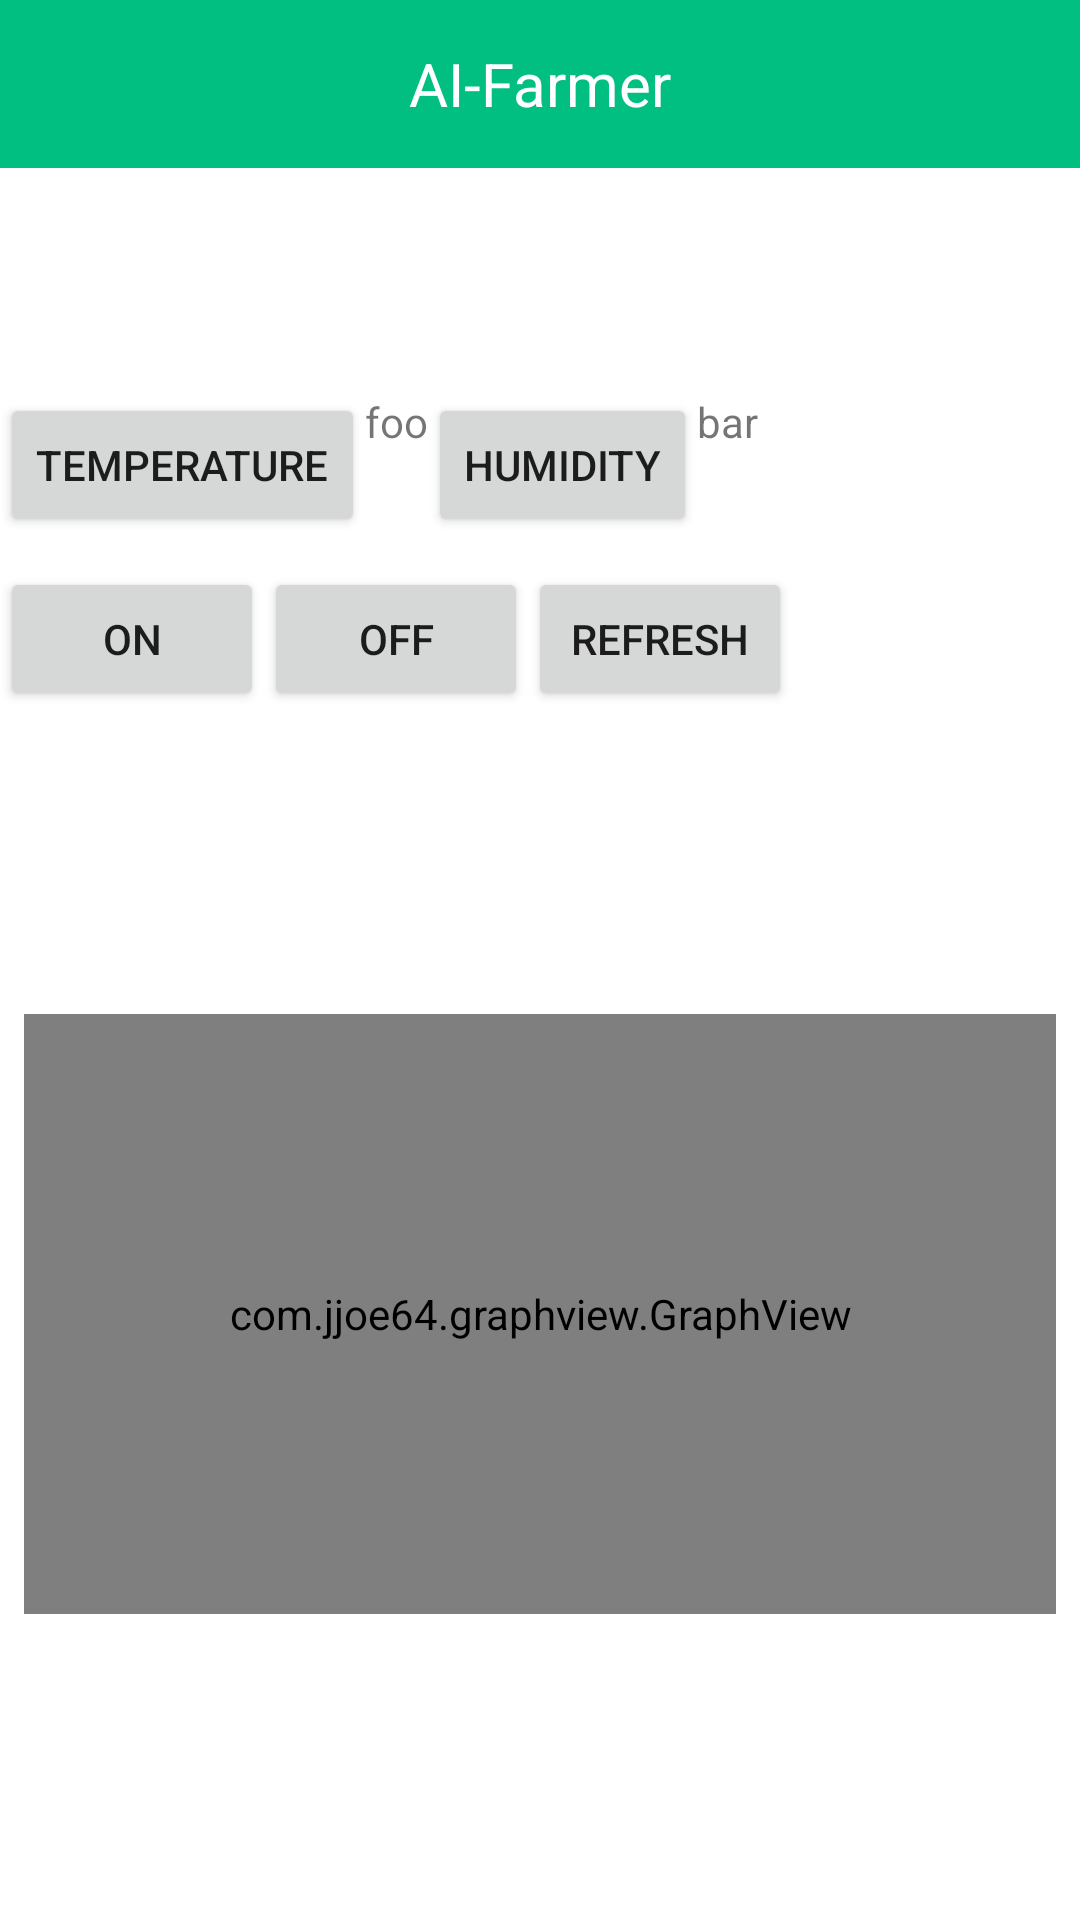

Write the Android layout XML for this screen, with the resource values it uses.
<!-- AndroidManifest.xml: application theme AppTheme -->
<!-- res/layout/status_layout.xml -->
<LinearLayout xmlns:android="http://schemas.android.com/apk/res/android"
    xmlns:app="http://schemas.android.com/apk/res-auto"
    xmlns:tools="http://schemas.android.com/tools"
    android:layout_width="fill_parent"
    android:layout_height="fill_parent"
    android:orientation="vertical"
    android:background="@color/colorBackgroundWhite">

    <android.support.v7.widget.Toolbar xmlns:android="http://schemas.android.com/apk/res/android"
        android:id="@+id/toolbar"
        android:layout_width="match_parent"
        android:layout_height="56dp"
        android:background="@color/colorPrimaryDark">

        <TextView
            android:id="@+id/lbl_title"
            android:layout_width="wrap_content"
            android:layout_height="wrap_content"
            android:layout_gravity="center"
            android:text="AI-Farmer"
            android:textColor="@color/colorToolbar"
            android:textSize="20dp" />
    </android.support.v7.widget.Toolbar>

    <LinearLayout xmlns:android="http://schemas.android.com/apk/res/android"
        android:layout_width="wrap_content"
        android:layout_height="wrap_content"
        android:layout_marginTop="75dp"
        android:orientation="horizontal">

        <Button
            android:id="@+id/btn_temp"
            android:layout_width="wrap_content"
            android:layout_height="wrap_content"
            android:layout_gravity="left"
            android:text="@string/temperature" />

        <TextView
            android:id="@+id/txt_vw_temp"
            android:layout_width="wrap_content"
            android:layout_height="wrap_content"
            android:layout_gravity="left"
            android:text="foo" />

        <Button
            android:id="@+id/btn_hum"
            android:layout_width="wrap_content"
            android:layout_height="wrap_content"
            android:layout_gravity="right"
            android:text="@string/humidity" />

        <TextView
            android:id="@+id/txt_vw_hum"
            android:layout_width="wrap_content"
            android:layout_height="wrap_content"
            android:layout_gravity="right"
            android:text="bar" />


    </LinearLayout>

    <LinearLayout xmlns:android="http://schemas.android.com/apk/res/android"
        android:layout_width="wrap_content"
        android:layout_height="wrap_content"
        android:layout_marginTop="10dp"
        android:orientation="horizontal">


        <Button
            android:id="@+id/btOn"
            android:layout_width="wrap_content"
            android:layout_height="wrap_content"
            android:layout_gravity="left"
            android:text="ON" />

        <Button
            android:id="@+id/btOff"
            android:layout_width="wrap_content"
            android:layout_height="wrap_content"
            android:layout_gravity="left"
            android:text="OFF" />

        <Button
            android:id="@+id/btRefresch"
            android:layout_width="wrap_content"
            android:layout_height="wrap_content"
            android:text="REFRESH" />


    </LinearLayout>

    <android.support.constraint.ConstraintLayout xmlns:android="http://schemas.android.com/apk/res/android"
        android:layout_width="match_parent"
        android:layout_height="match_parent">
        <com.jjoe64.graphview.GraphView
            android:id="@+id/graph"
            android:layout_width="match_parent"
            android:layout_height="200dp"
            android:layout_marginBottom="8dp"
            android:layout_marginLeft="8dp"
            android:layout_marginRight="8dp"
            android:layout_marginTop="8dp"
            app:layout_constraintBottom_toBottomOf="parent"
            app:layout_constraintLeft_toLeftOf="parent"
            app:layout_constraintRight_toRightOf="parent"
            app:layout_constraintTop_toTopOf="parent"
            app:layout_constraintVertical_bias="0.497"
            tools:ignore="MissingConstraints" />
    </android.support.constraint.ConstraintLayout>

</LinearLayout>
<!-- resources referenced by this layout -->
<resources>
  <color name="colorBackgroundWhite">#ffffff</color>
  <color name="colorPrimaryDark">#00bf80</color>
  <color name="colorToolbar">#ffffff</color>
  <string name="humidity">Humidity</string>
  <string name="temperature">Temperature</string>
  <style name="AppTheme" parent="Theme.AppCompat.Light.NoActionBar">
          
          <item name="colorPrimary">@color/colorPrimary</item>
          <item name="colorPrimaryDark">@color/colorPrimaryDark</item>
          <item name="colorAccent">@color/colorAccent</item>
          <item name="android:textColorHint">@color/colorText</item>
          <item name="colorControlNormal">@color/colorText</item>
          <item name="colorControlActivated">@color/colorText</item>
          <item name="colorControlHighlight">@color/colorText</item>
  
  
      </style>
  <color name="colorPrimary">#3F51B5</color>
  <color name="colorAccent">#FF4081</color>
  <color name="colorText">#676f7c</color>
</resources>
